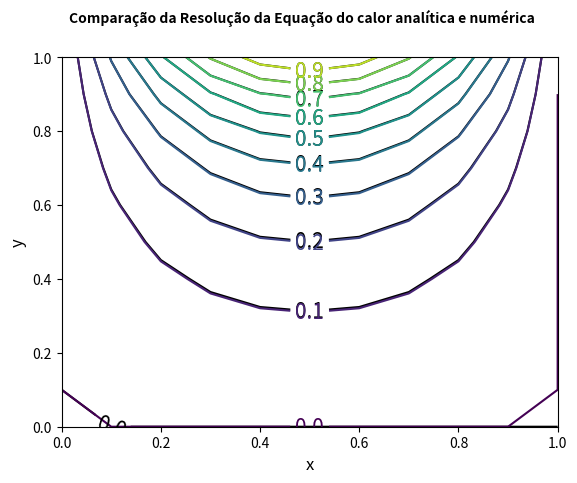

The matplotlib source for this figure:
import numpy as np
import matplotlib.pyplot as plt

def f(t,x,y):
    return (np.sinh(np.pi*y)*np.sin(np.pi*x))/(np.sinh(np.pi))

def cond_iniciais(Nx,Ny,dx,dy,T):
    #Esquerda
    y_aux = 0.0
    for j in range(Ny+1):
        T[0,j] = 0.0
        y_aux+=dy
    #Direita
    y_aux = 0.0
    for j in range(Ny+1):
        T[Nx,j] = 0.0
        y_aux+=dy
    #Baixo
    x_aux = 0.0
    for i in range(Nx+1):
        T[i,0] = 0.0
        x_aux+=dx
    #Cima
    x_aux = 0.0
    for i in range(Nx+1):
        T[i,Ny] = np.sin(np.pi*x_aux)
        x_aux+=dx
    #quinas nao sao utilizadas para os calculos
    return T

def solexata(Nx,Ny,T,tempo_final):
    x_aux = 0.0
    y_aux = 0.0
    intervalos = np.linspace(0.0,1.0,Nx+1)
    T_x = np.linspace(0.0,1.0,Nx+1)
    T_y = np.linspace(0.0,1.0,Ny+1)
    for i in range(Nx+1):
        y_aux = 0.0
        for j in range(Ny+1):
            T[i,j] = f(tempo_final,x_aux,y_aux)
            y_aux+=dy
        x_aux+=dx
    c = plt.contour(T_x,T_y,np.transpose(T),intervalos, colors = 'k')
    plt.clabel(c, inline = True, fontsize = 15, colors = 'k')
    
def eqcondcal(Nx,Ny,dx,dt,tempo_final,T):
    tempo = 0.0
    intervalos = np.linspace(0.0,1.0,Nx+1)
    T_x = np.linspace(0.0,1.0,Nx+1)
    T_y = np.linspace(0.0,1.0,Ny+1)
    T_new = np.copy(T)
    while tempo <= tempo_final:

        for i in range(1,Nx):
            for j in range(1,Ny):
                T_new[i,j] = T[i,j] + (dt/(dx*dx))*(T[i+1,j]-2.0*T[i,j]+T[i-1,j]) + (dt/(dy*dy))*(T[i,j+1]-2.0*T[i,j]+T[i,j-1])
        T = np.copy(T_new)
        tempo+=dt

    c = plt.contour(T_x,T_y,np.transpose(T),intervalos)
    plt.clabel(c, inline = True, fontsize = 15)

Nx = 10
Ny = 10
dx = 1.0/Nx
dy = 1.0/Ny
dt = (dx*dx)/4.0
tempo_final = 10.0

T = np.zeros((Nx+1,Nx+1),float)
T_exata = np.zeros((Nx+1,Nx+1),float)
T = cond_iniciais(Nx,Ny,dx,dy,T)

#Inicializando o Grafico

graf = plt.figure()
ax = graf.add_subplot()

#Parâmetros do Grafico

graf.suptitle('Comparação da Resolução da Equação do calor analítica e numérica', fontsize = 10, fontweight = 'bold', usetex = False)
ax.set_ylabel(r'y', fontsize = 12, usetex = False)
ax.set_xlabel(r'x', fontsize = 12, usetex = False)
    
#Calculando a Equacao da Conducao do Calor
    
solexata(Nx,Ny,T_exata,tempo_final)
eqcondcal(Nx,Ny,dx,dt,tempo_final,T)
plt.show() #Inicializando o Grafico